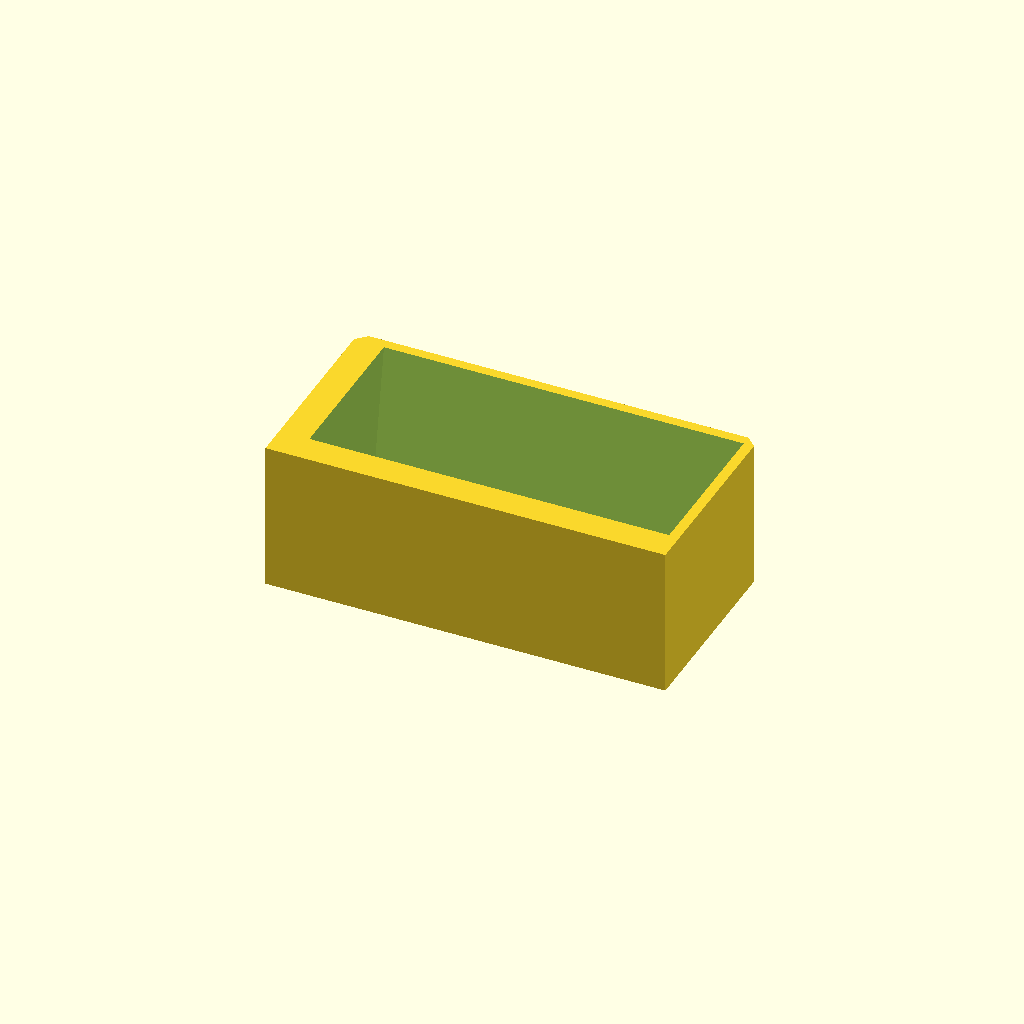
Cell 1: rendered with the file's own defaults.
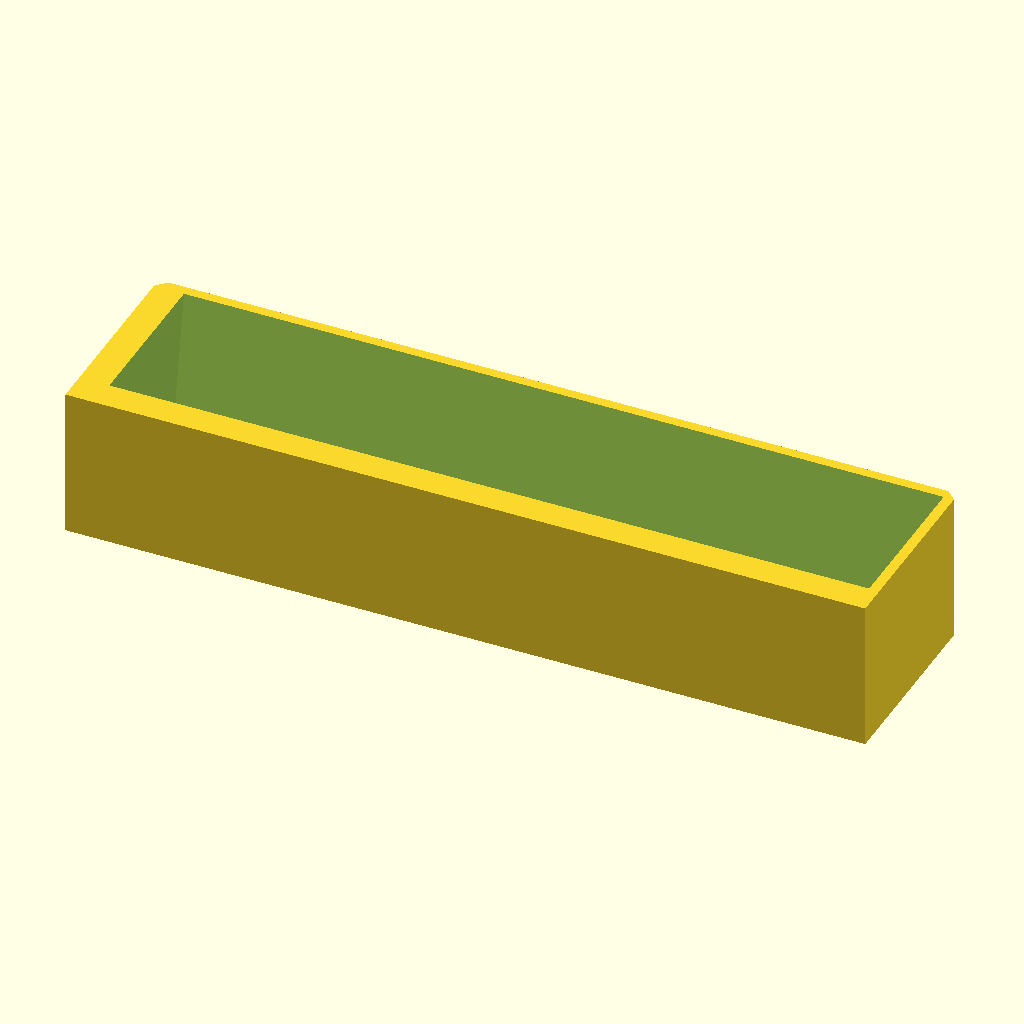
Cell 2 — L set to 160, the other parameters unchanged.
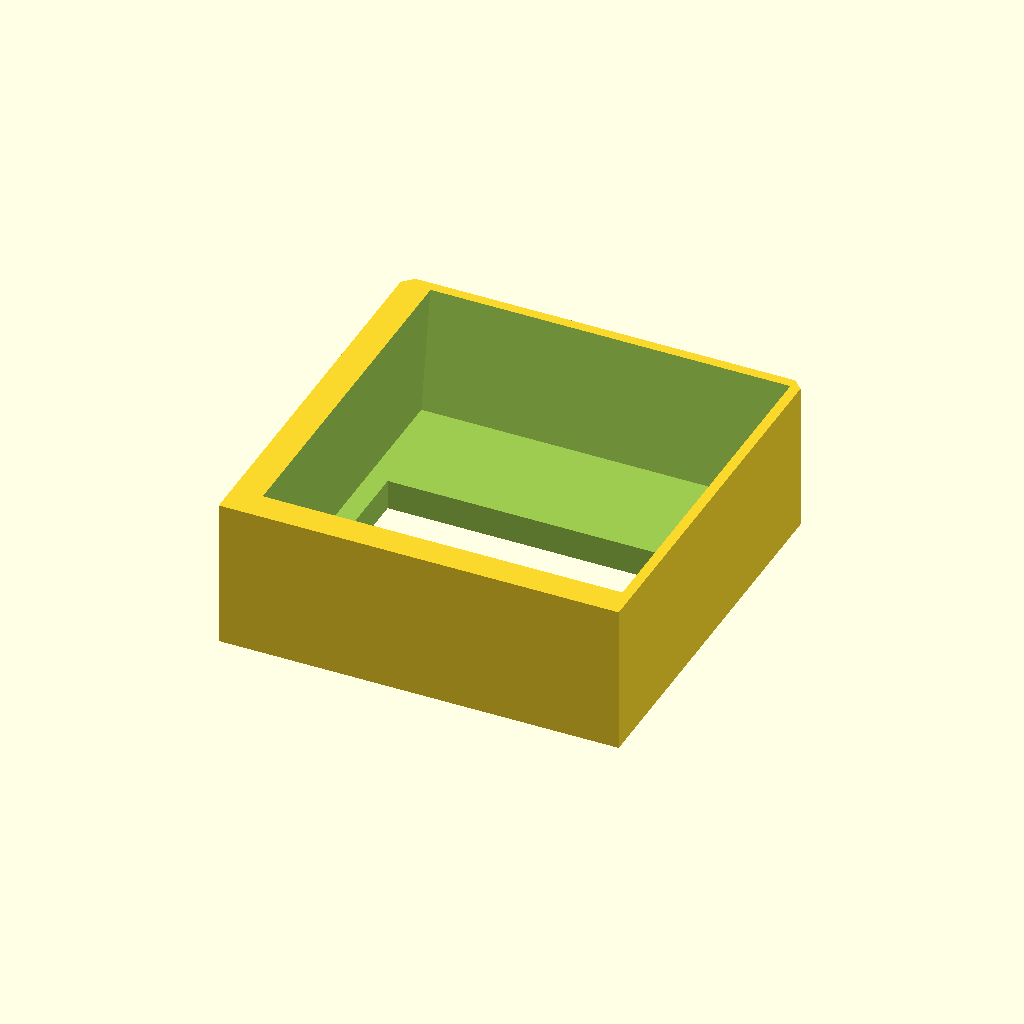
Cell 3 — W set to 80, the other parameters unchanged.
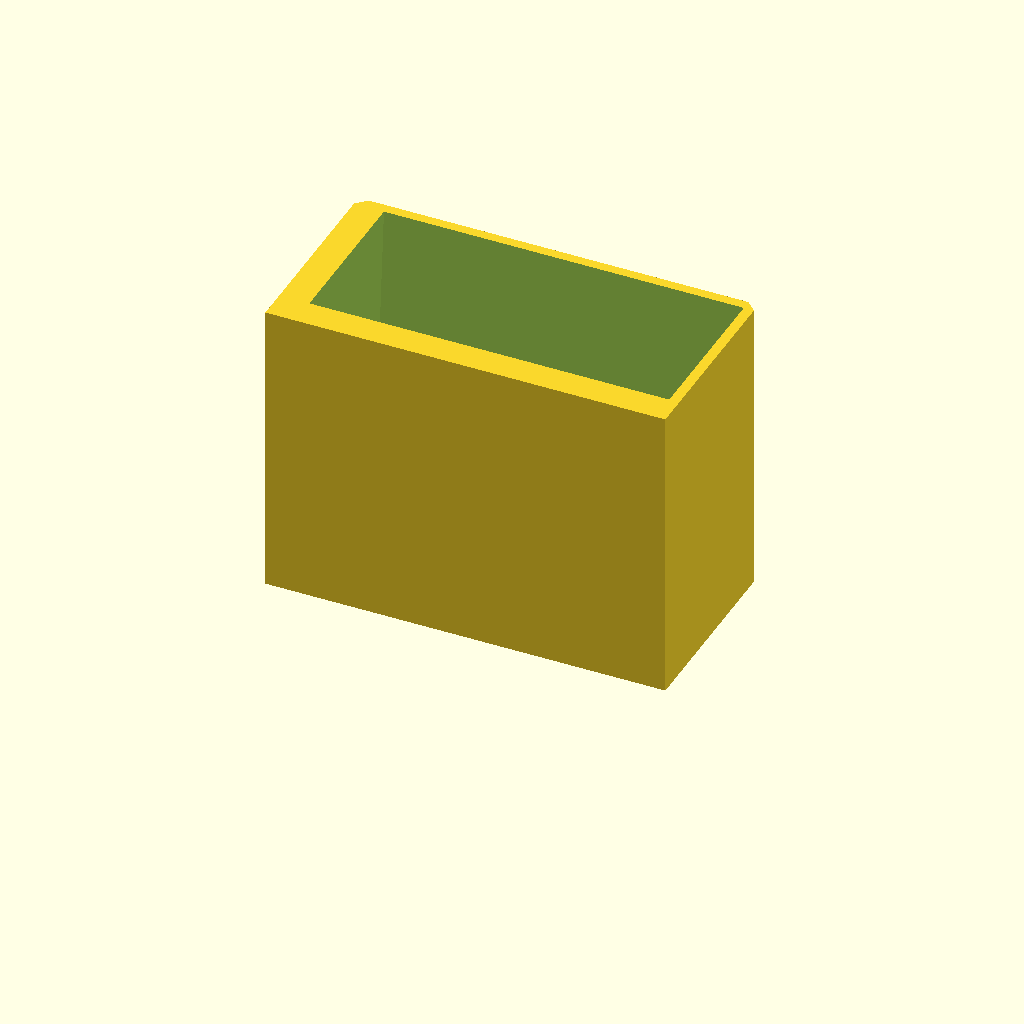
Cell 4: H = 60 (everything else at default).
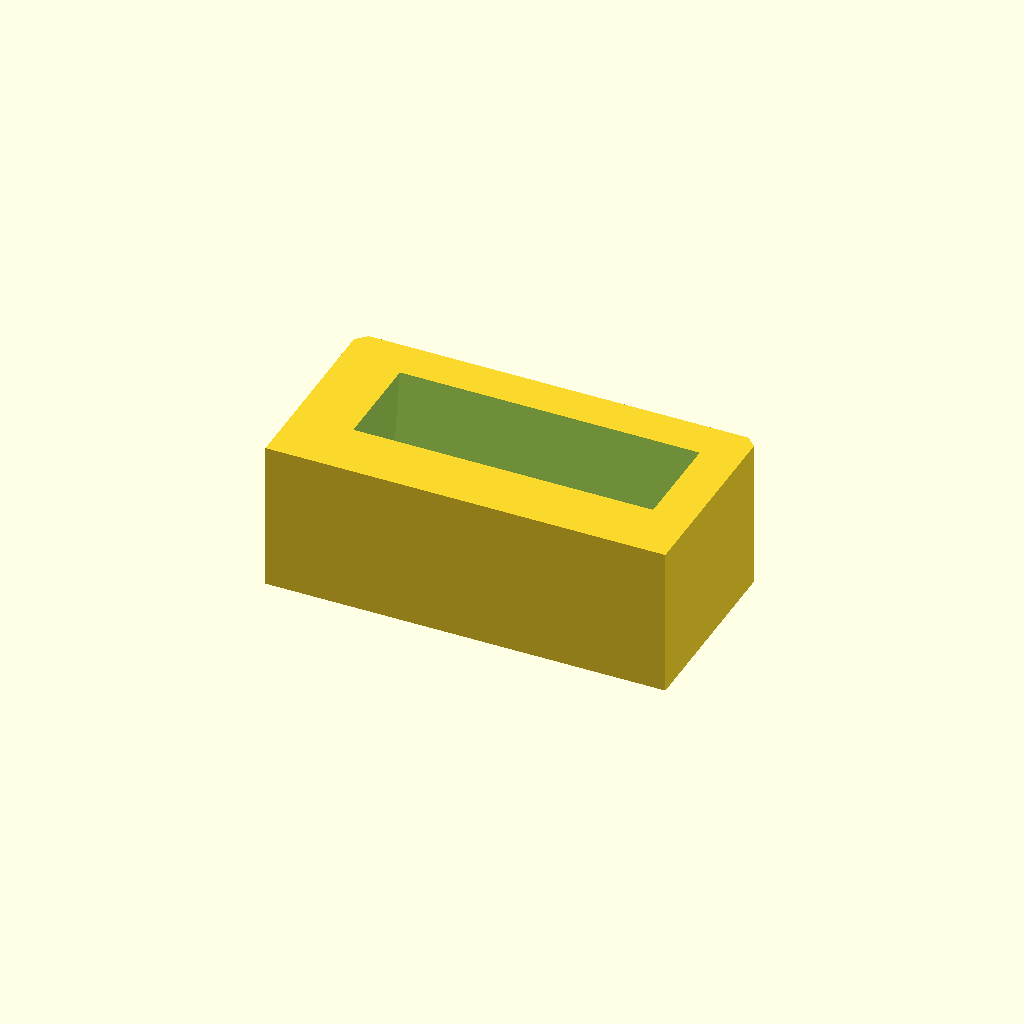
Cell 5 — wall set to 12, the other parameters unchanged.
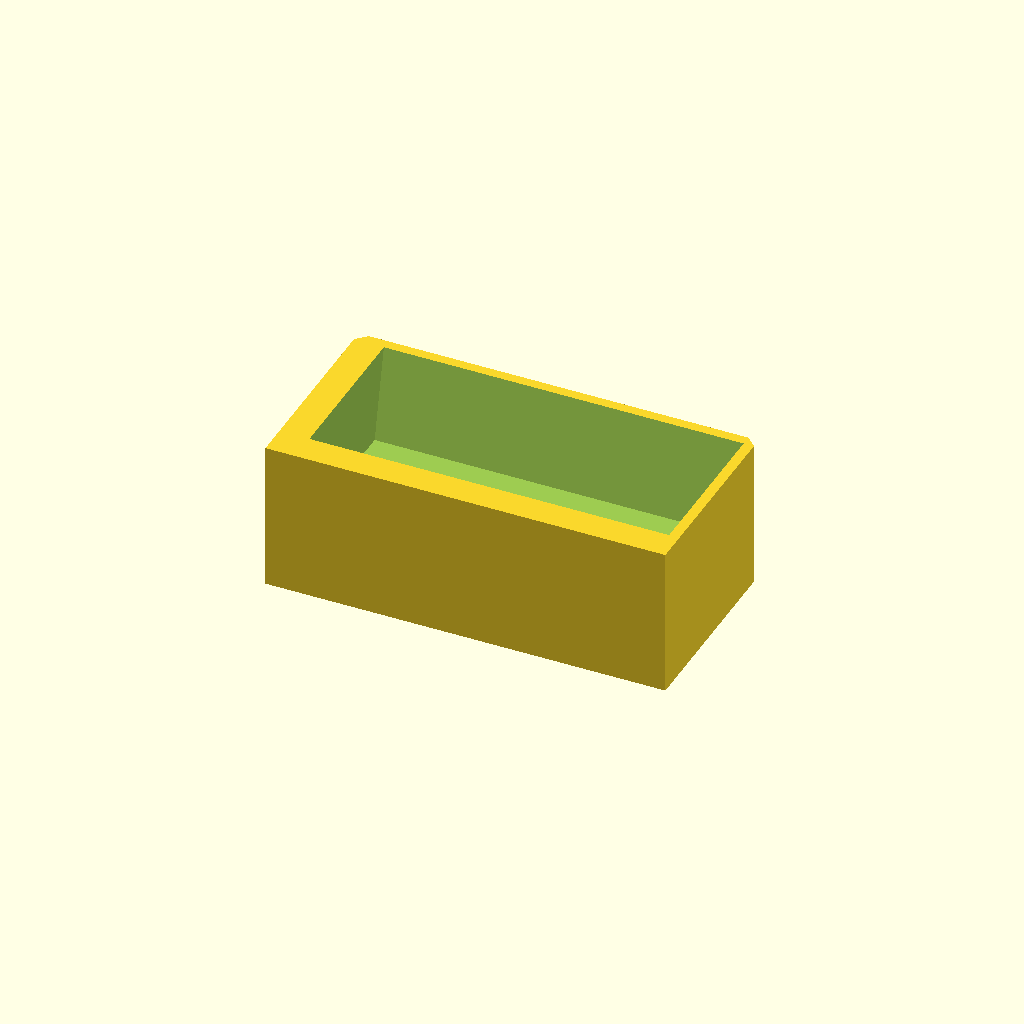
Cell 6: the same model with floor_t = 12.
All cells are drawn from one camera (rotation 55°, 0°, 25°, orthographic, colour scheme Cornfield), so only the parameter changes between them.
The OpenSCAD source (results/abc/gpt52/scad/0068526_partstudio_01_model_ste_00_512.scad):
$fn=64;

L = 80;
W = 40;
H = 30;

wall = 6;
floor_t = 6;

inner_taper = 2;      // total widening from bottom to top on each inner wall face
chamfer = 2;

relief_w = 22;
relief_h = 10;
relief_len = 60;

module chamfered_block(size=[10,10,10], c=1) {
    x=size[0]; y=size[1]; z=size[2];
    c2 = min(c, min(x,y)/2);
    linear_extrude(height=z)
        polygon(points=[
            [0,0],
            [x,0],
            [x,y-c2],
            [x-c2,y],
            [c2,y],
            [0,y-c2]
        ]);
}

module u_channel() {
    difference() {
        translate([-L/2, -W/2, 0])
            chamfered_block([L,W,H], chamfer);

        // Open-top cavity with tapered inner faces
        translate([-L/2 + wall, -W/2 + wall, floor_t])
            linear_extrude(height=H - floor_t + 0.2, scale=[(L-2*wall + 2*inner_taper)/(L-2*wall), (W-2*wall + 2*inner_taper)/(W-2*wall)])
                square([L-2*wall, W-2*wall], center=false);

        // Bottom relief/notch to create bridge-like profile
        translate([-relief_len/2, -relief_w/2, -0.1])
            cube([relief_len, relief_w, relief_h + 0.2], center=false);
    }
}

u_channel();
Parameter table extracted from the source (name, type, default, range or options):
L: number, default 80
W: number, default 40
H: number, default 30
wall: number, default 6
floor_t: number, default 6
inner_taper: number, default 2
chamfer: number, default 2
relief_w: number, default 22
relief_h: number, default 10
relief_len: number, default 60
